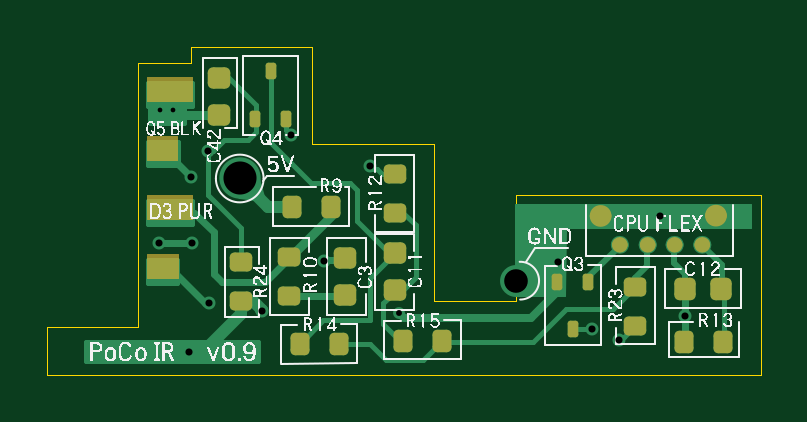
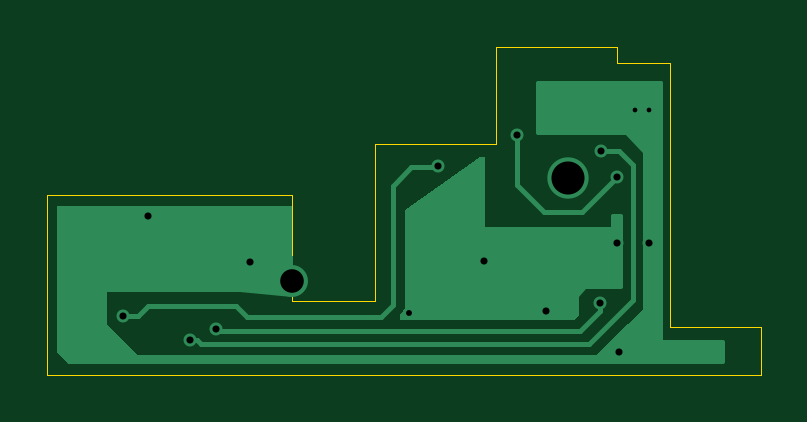
Circuit board: 11 layer files. Board 30.2 x 13.9 mm.
- bottom_copper: ir project-B_Cu.gbr (9271 bytes)
- bottom_mask: ir project-B_Mask.gbr (473 bytes)
- paste: ir project-B_Paste.gbr (468 bytes)
- bottom_silk: ir project-B_Silkscreen.gbr (469 bytes)
- outline: ir project-Edge_Cuts.gbr (1229 bytes)
- top_copper: ir project-F_Cu.gbr (17183 bytes)
- top_mask: ir project-F_Mask.gbr (5074 bytes)
- paste: ir project-F_Paste.gbr (2901 bytes)
- top_silk: ir project-F_Silkscreen.gbr (119022 bytes)
- drill: ir project-NPTH.drl (281 bytes)
- drill: ir project-PTH.drl (896 bytes)

=== bottom_copper: ir project-B_Cu.gbr (9271 bytes, source omitted) ===
=== bottom_mask: ir project-B_Mask.gbr ===
%TF.GenerationSoftware,KiCad,Pcbnew,9.0.6*%
%TF.CreationDate,2026-07-29T19:22:19-07:00*%
%TF.ProjectId,ir project,69722070-726f-46a6-9563-742e6b696361,rev?*%
%TF.SameCoordinates,Original*%
%TF.FileFunction,Soldermask,Bot*%
%TF.FilePolarity,Negative*%
%FSLAX46Y46*%
G04 Gerber Fmt 4.6, Leading zero omitted, Abs format (unit mm)*
G04 Created by KiCad (PCBNEW 9.0.6) date 2026-07-29 19:22:19*
%MOMM*%
%LPD*%
G01*
G04 APERTURE LIST*
G04 APERTURE END LIST*
M02*

=== paste: ir project-B_Paste.gbr ===
%TF.GenerationSoftware,KiCad,Pcbnew,9.0.6*%
%TF.CreationDate,2026-07-29T19:22:19-07:00*%
%TF.ProjectId,ir project,69722070-726f-46a6-9563-742e6b696361,rev?*%
%TF.SameCoordinates,Original*%
%TF.FileFunction,Paste,Bot*%
%TF.FilePolarity,Positive*%
%FSLAX46Y46*%
G04 Gerber Fmt 4.6, Leading zero omitted, Abs format (unit mm)*
G04 Created by KiCad (PCBNEW 9.0.6) date 2026-07-29 19:22:19*
%MOMM*%
%LPD*%
G01*
G04 APERTURE LIST*
G04 APERTURE END LIST*
M02*

=== bottom_silk: ir project-B_Silkscreen.gbr ===
%TF.GenerationSoftware,KiCad,Pcbnew,9.0.6*%
%TF.CreationDate,2026-07-29T19:22:19-07:00*%
%TF.ProjectId,ir project,69722070-726f-46a6-9563-742e6b696361,rev?*%
%TF.SameCoordinates,Original*%
%TF.FileFunction,Legend,Bot*%
%TF.FilePolarity,Positive*%
%FSLAX46Y46*%
G04 Gerber Fmt 4.6, Leading zero omitted, Abs format (unit mm)*
G04 Created by KiCad (PCBNEW 9.0.6) date 2026-07-29 19:22:19*
%MOMM*%
%LPD*%
G01*
G04 APERTURE LIST*
G04 APERTURE END LIST*
M02*

=== outline: ir project-Edge_Cuts.gbr ===
%TF.GenerationSoftware,KiCad,Pcbnew,9.0.6*%
%TF.CreationDate,2026-07-29T19:22:19-07:00*%
%TF.ProjectId,ir project,69722070-726f-46a6-9563-742e6b696361,rev?*%
%TF.SameCoordinates,Original*%
%TF.FileFunction,Profile,NP*%
%FSLAX46Y46*%
G04 Gerber Fmt 4.6, Leading zero omitted, Abs format (unit mm)*
G04 Created by KiCad (PCBNEW 9.0.6) date 2026-07-29 19:22:19*
%MOMM*%
%LPD*%
G01*
G04 APERTURE LIST*
%TA.AperFunction,Profile*%
%ADD10C,0.050000*%
%TD*%
G04 APERTURE END LIST*
D10*
X122070000Y-79385000D02*
X122070000Y-68180000D01*
X124330000Y-68180000D02*
X124330000Y-67505000D01*
X134590000Y-71635000D02*
X129440000Y-71635000D01*
X134590000Y-78285000D02*
X134590000Y-71635000D01*
X138080000Y-78285000D02*
X138080000Y-73785000D01*
X148440000Y-73785000D02*
X148440000Y-81385000D01*
X124330000Y-67505000D02*
X129440000Y-67505000D01*
X129440000Y-71635000D02*
X129440000Y-67505000D01*
X118240000Y-79385000D02*
X122070000Y-79385000D01*
X118240000Y-81385000D02*
X118240000Y-79385000D01*
X122070000Y-68180000D02*
X124330000Y-68180000D01*
X118240000Y-81385000D02*
X148440000Y-81385000D01*
X138080000Y-73785000D02*
X148440000Y-73785000D01*
X134590000Y-78285000D02*
X138080000Y-78285000D01*
M02*

=== top_copper: ir project-F_Cu.gbr (17183 bytes, source omitted) ===
=== top_mask: ir project-F_Mask.gbr ===
%TF.GenerationSoftware,KiCad,Pcbnew,9.0.6*%
%TF.CreationDate,2026-07-29T19:22:19-07:00*%
%TF.ProjectId,ir project,69722070-726f-46a6-9563-742e6b696361,rev?*%
%TF.SameCoordinates,Original*%
%TF.FileFunction,Soldermask,Top*%
%TF.FilePolarity,Negative*%
%FSLAX46Y46*%
G04 Gerber Fmt 4.6, Leading zero omitted, Abs format (unit mm)*
G04 Created by KiCad (PCBNEW 9.0.6) date 2026-07-29 19:22:19*
%MOMM*%
%LPD*%
G01*
G04 APERTURE LIST*
G04 Aperture macros list*
%AMRoundRect*
0 Rectangle with rounded corners*
0 $1 Rounding radius*
0 $2 $3 $4 $5 $6 $7 $8 $9 X,Y pos of 4 corners*
0 Add a 4 corners polygon primitive as box body*
4,1,4,$2,$3,$4,$5,$6,$7,$8,$9,$2,$3,0*
0 Add four circle primitives for the rounded corners*
1,1,$1+$1,$2,$3*
1,1,$1+$1,$4,$5*
1,1,$1+$1,$6,$7*
1,1,$1+$1,$8,$9*
0 Add four rect primitives between the rounded corners*
20,1,$1+$1,$2,$3,$4,$5,0*
20,1,$1+$1,$4,$5,$6,$7,0*
20,1,$1+$1,$6,$7,$8,$9,0*
20,1,$1+$1,$8,$9,$2,$3,0*%
G04 Aperture macros list end*
%ADD10C,0.453113*%
%ADD11C,0.322947*%
%ADD12C,0.100000*%
%ADD13RoundRect,0.225000X-0.250000X0.225000X-0.250000X-0.225000X0.250000X-0.225000X0.250000X0.225000X0*%
%ADD14RoundRect,0.200000X0.275000X-0.200000X0.275000X0.200000X-0.275000X0.200000X-0.275000X-0.200000X0*%
%ADD15RoundRect,0.200000X-0.200000X-0.275000X0.200000X-0.275000X0.200000X0.275000X-0.200000X0.275000X0*%
%ADD16RoundRect,0.112500X-0.112500X-0.237500X0.112500X-0.237500X0.112500X0.237500X-0.112500X0.237500X0*%
%ADD17RoundRect,0.200000X0.200000X0.275000X-0.200000X0.275000X-0.200000X-0.275000X0.200000X-0.275000X0*%
%ADD18RoundRect,0.225000X-0.225000X-0.250000X0.225000X-0.250000X0.225000X0.250000X-0.225000X0.250000X0*%
%ADD19RoundRect,0.112500X0.112500X0.237500X-0.112500X0.237500X-0.112500X-0.237500X0.112500X-0.237500X0*%
G04 APERTURE END LIST*
D10*
X141883443Y-74665000D02*
G75*
G02*
X141430331Y-74665000I-226556J0D01*
G01*
X141430331Y-74665000D02*
G75*
G02*
X141883443Y-74665000I226556J0D01*
G01*
D11*
X146121473Y-75888414D02*
G75*
G02*
X145798527Y-75888414I-161473J0D01*
G01*
X145798527Y-75888414D02*
G75*
G02*
X146121473Y-75888414I161473J0D01*
G01*
X144951473Y-75888414D02*
G75*
G02*
X144628527Y-75888414I-161473J0D01*
G01*
X144628527Y-75888414D02*
G75*
G02*
X144951473Y-75888414I161473J0D01*
G01*
D12*
X122495000Y-68805000D02*
X124375000Y-68805000D01*
X124375000Y-69795000D01*
X122495000Y-69795000D01*
X122495000Y-68805000D01*
G36*
X122495000Y-68805000D02*
G01*
X124375000Y-68805000D01*
X124375000Y-69795000D01*
X122495000Y-69795000D01*
X122495000Y-68805000D01*
G37*
D11*
X142631473Y-75888414D02*
G75*
G02*
X142308527Y-75888414I-161473J0D01*
G01*
X142308527Y-75888414D02*
G75*
G02*
X142631473Y-75888414I161473J0D01*
G01*
X143811473Y-75888414D02*
G75*
G02*
X143488527Y-75888414I-161473J0D01*
G01*
X143488527Y-75888414D02*
G75*
G02*
X143811473Y-75888414I161473J0D01*
G01*
D12*
X122485000Y-73805000D02*
X124365000Y-73805000D01*
X124365000Y-74795000D01*
X122485000Y-74795000D01*
X122485000Y-73805000D01*
G36*
X122485000Y-73805000D02*
G01*
X124365000Y-73805000D01*
X124365000Y-74795000D01*
X122485000Y-74795000D01*
X122485000Y-73805000D01*
G37*
X122475000Y-71305000D02*
X123735000Y-71305000D01*
X123735000Y-72285000D01*
X122475000Y-72285000D01*
X122475000Y-71305000D01*
G36*
X122475000Y-71305000D02*
G01*
X123735000Y-71305000D01*
X123735000Y-72285000D01*
X122475000Y-72285000D01*
X122475000Y-71305000D01*
G37*
D10*
X146766556Y-74651887D02*
G75*
G02*
X146313444Y-74651887I-226556J0D01*
G01*
X146313444Y-74651887D02*
G75*
G02*
X146766556Y-74651887I226556J0D01*
G01*
D12*
X122495000Y-76305000D02*
X123755000Y-76305000D01*
X123755000Y-77285000D01*
X122495000Y-77285000D01*
X122495000Y-76305000D01*
G36*
X122495000Y-76305000D02*
G01*
X123755000Y-76305000D01*
X123755000Y-77285000D01*
X122495000Y-77285000D01*
X122495000Y-76305000D01*
G37*
D13*
%TO.C,C3*%
X130855000Y-76465000D03*
X130855000Y-78015000D03*
%TD*%
D14*
%TO.C,R12*%
X132950000Y-74535000D03*
X132950000Y-72885000D03*
%TD*%
%TO.C,R24*%
X126440000Y-78285000D03*
X126440000Y-76635000D03*
%TD*%
D15*
%TO.C,R13*%
X145202500Y-80015000D03*
X146852500Y-80015000D03*
%TD*%
%TO.C,R15*%
X133285000Y-79945000D03*
X134935000Y-79945000D03*
%TD*%
D13*
%TO.C,C42*%
X125520000Y-68822500D03*
X125520000Y-70372500D03*
%TD*%
D14*
%TO.C,R23*%
X143130000Y-79305000D03*
X143130000Y-77655000D03*
%TD*%
D15*
%TO.C,R14*%
X128920000Y-80070000D03*
X130570000Y-80070000D03*
%TD*%
D16*
%TO.C,Q4*%
X127040000Y-70545000D03*
X128340000Y-70545000D03*
X127690000Y-68545000D03*
%TD*%
D17*
%TO.C,R9*%
X130230000Y-74295000D03*
X128580000Y-74295000D03*
%TD*%
D13*
%TO.C,C11*%
X132955000Y-76245000D03*
X132955000Y-77795000D03*
%TD*%
D14*
%TO.C,R10*%
X128480000Y-78055000D03*
X128480000Y-76405000D03*
%TD*%
D18*
%TO.C,C12*%
X145220000Y-77765000D03*
X146770000Y-77765000D03*
%TD*%
D19*
%TO.C,Q3*%
X141130000Y-77450000D03*
X139830000Y-77450000D03*
X140480000Y-79450000D03*
%TD*%
M02*

=== paste: ir project-F_Paste.gbr (2901 bytes, source withheld) ===
=== top_silk: ir project-F_Silkscreen.gbr (119022 bytes, source omitted) ===
=== drill: ir project-NPTH.drl ===
M48
; DRILL file {KiCad 9.0.6} date 2026-07-29T19:22:23-0700
; FORMAT={-:-/ absolute / metric / decimal}
; #@! TF.CreationDate,2026-07-29T19:22:23-07:00
; #@! TF.GenerationSoftware,Kicad,Pcbnew,9.0.6
; #@! TF.FileFunction,NonPlated,1,2,NPTH
FMAT,2
METRIC
%
G90
G05
M30

=== drill: ir project-PTH.drl ===
M48
; DRILL file {KiCad 9.0.6} date 2026-07-29T19:22:23-0700
; FORMAT={-:-/ absolute / metric / decimal}
; #@! TF.CreationDate,2026-07-29T19:22:23-07:00
; #@! TF.GenerationSoftware,Kicad,Pcbnew,9.0.6
; #@! TF.FileFunction,Plated,1,2,PTH
FMAT,2
METRIC
; #@! TA.AperFunction,Plated,PTH,ViaDrill
T1C0.200
; #@! TA.AperFunction,Plated,PTH,ViaDrill
T2C0.250
; #@! TA.AperFunction,Plated,PTH,ViaDrill
T3C0.300
; #@! TA.AperFunction,Plated,PTH,ViaDrill
T4C1.000
; #@! TA.AperFunction,Plated,PTH,ViaDrill
T5C1.400
%
G90
G05
T1
X122.985Y-70.19
X123.565Y-70.18
T2
X133.11Y-78.785
T3
X122.96Y-75.8
X124.24Y-80.415
X124.335Y-73.02
X124.34Y-75.8
X125.02Y-71.925
X125.06Y-78.335
X127.31Y-78.675
X128.57Y-71.245
X129.955Y-76.565
X131.91Y-72.55
X139.87Y-76.605
X141.28Y-79.455
X142.42Y-79.925
X144.19Y-74.65
X145.235Y-78.905
T4
X138.08Y-77.41
T5
X126.38Y-73.08
M30
